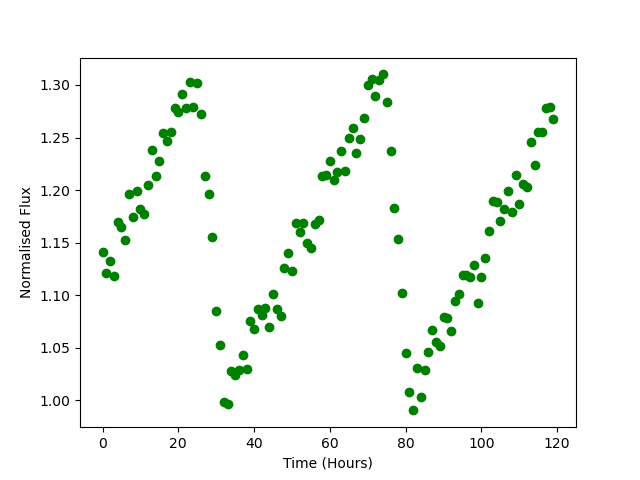

Data behind this chart, as committed beside it:
Time, Flux
0.0, 1.142
1.0, 1.121
2.0, 1.133
3.0, 1.118
4.0, 1.17
5.0, 1.165
6.0, 1.152
7.0, 1.196
8.0, 1.174
9.0, 1.199
10.0, 1.182
11.0, 1.177
12.0, 1.205
13.0, 1.238
14.0, 1.213
15.0, 1.227
16.0, 1.255
17.0, 1.247
18.0, 1.256
19.0, 1.278
20.0, 1.274
21.0, 1.291
22.0, 1.278
23.0, 1.303
24.0, 1.279
25.0, 1.302
26.0, 1.273
27.0, 1.214
28.0, 1.196
29.0, 1.155
30.0, 1.085
31.0, 1.053
32.0, 0.9988
33.0, 0.9968
34.0, 1.028
35.0, 1.024
36.0, 1.029
37.0, 1.043
38.0, 1.03
39.0, 1.075
40.0, 1.068
41.0, 1.087
42.0, 1.081
43.0, 1.088
44.0, 1.07
45.0, 1.102
46.0, 1.087
47.0, 1.081
48.0, 1.126
49.0, 1.14
50.0, 1.123
51.0, 1.169
52.0, 1.16
53.0, 1.168
54.0, 1.15
55.0, 1.145
56.0, 1.168
57.0, 1.171
58.0, 1.214
59.0, 1.214
... 60 more rows
